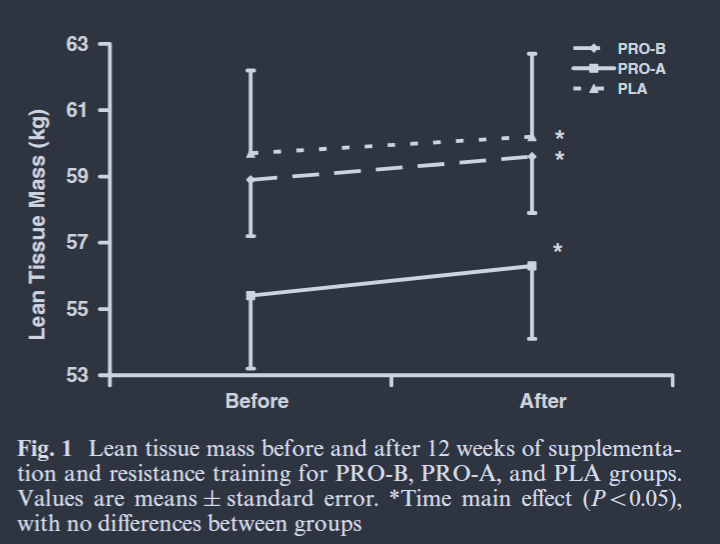

Data behind this chart, as committed beside it:
pro_b_lower, 58.93908629441624, 0, mean_pre
pro_b_lower, 57.21, 0, se_pre
pro_b_lower, 59.6, 0, mean_post
pro_b_lower, 57.92, 0, se_post
pro_a_lower, 55.41, 1, mean_pre
pro_a_lower, 53.23, 1, se_pre
pro_a_lower, 56.32, 1, mean_post
pro_a_lower, 54.12, 1, se_post
placebo_upper, 59.62, 2, mean_pre
placebo_upper, 62.21, 2, se_pre
placebo_upper, 60.16, 2, mean_post
placebo_upper, 62.72, 2, se_post
